Dataset: synthetic_demo (GitHub, VaidehiDeore/AI-Medical-Image-Analysis). Classes: normal, pneumonia.

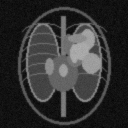
Label: pneumonia

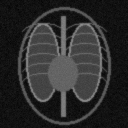
Label: normal

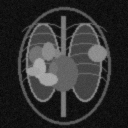
Label: pneumonia

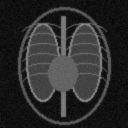
Label: normal

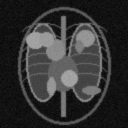
Label: pneumonia

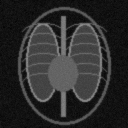
Label: normal
